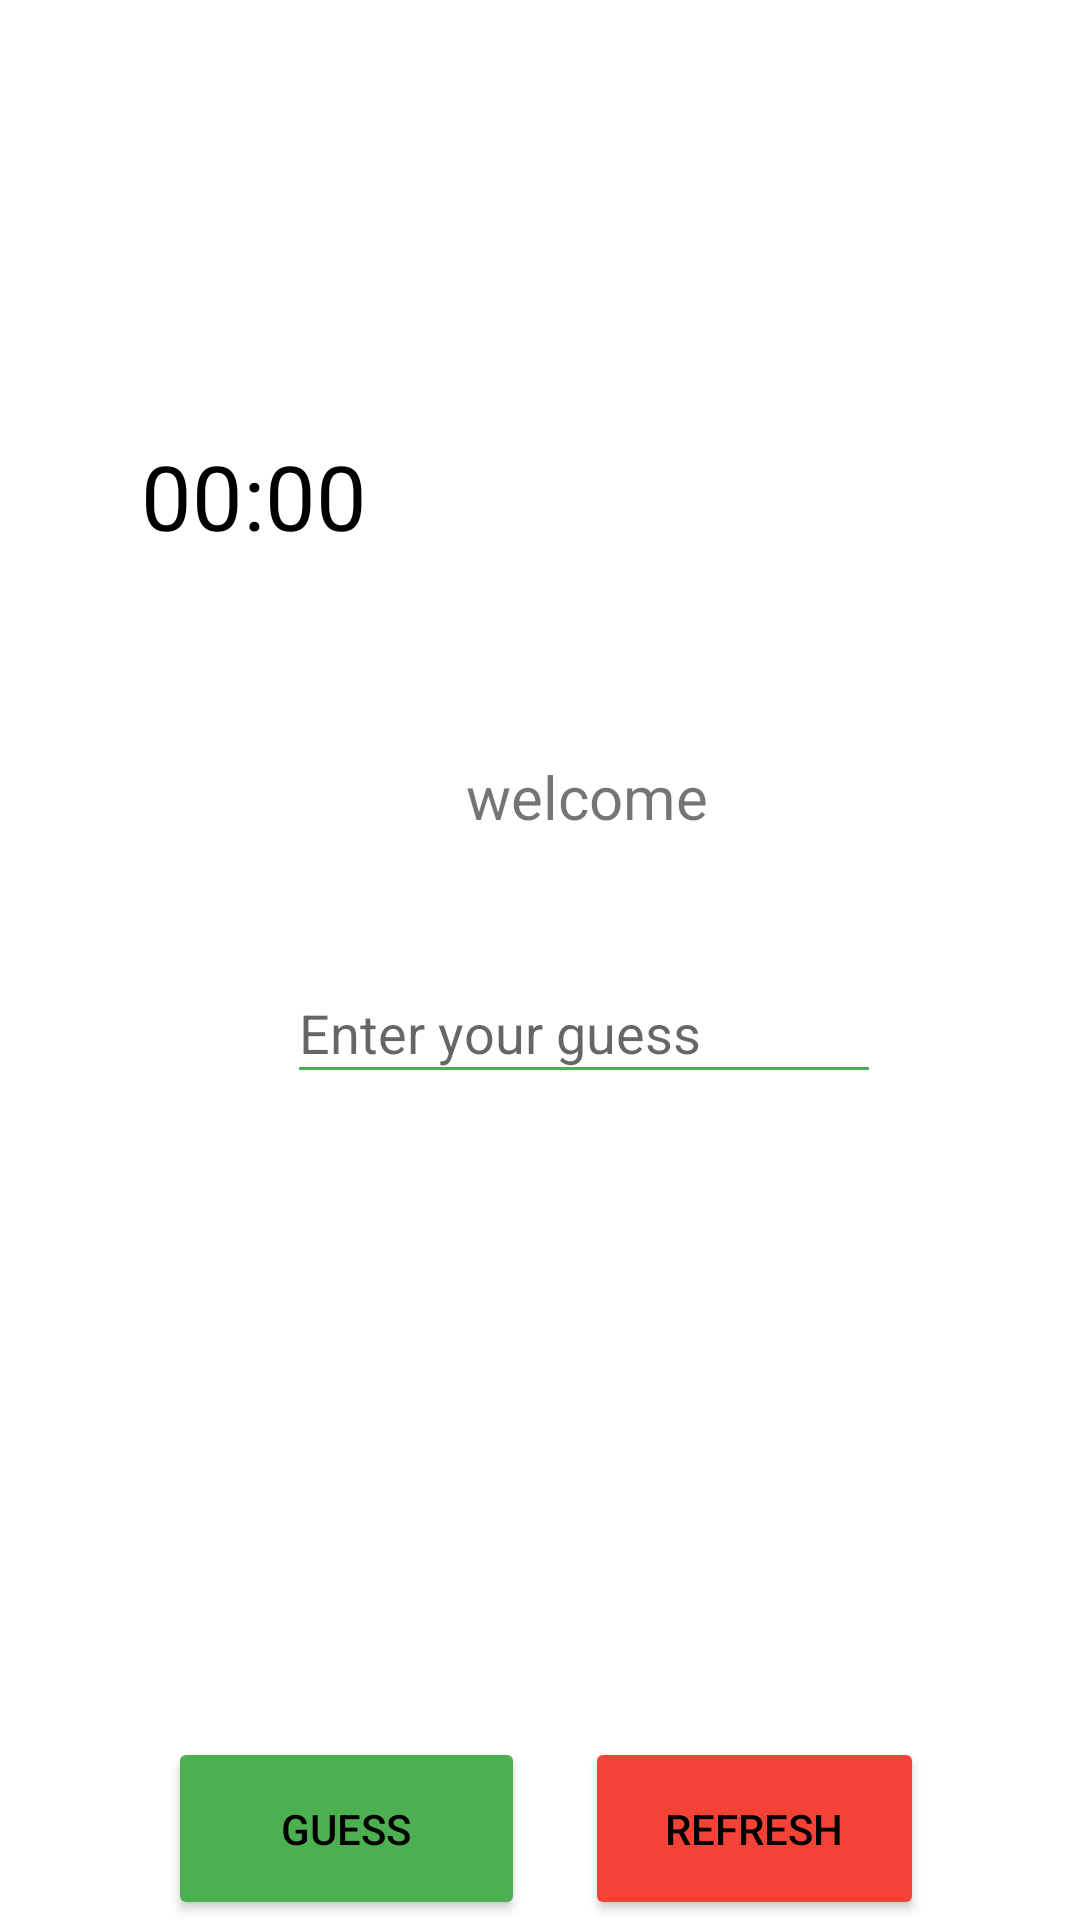

Android layout source for this screen:
<!-- AndroidManifest.xml: application theme Theme.JeuDevinette1 -->
<!-- res/layout/activity_expert.xml -->
<?xml version="1.0" encoding="utf-8"?>
<androidx.constraintlayout.widget.ConstraintLayout xmlns:android="http://schemas.android.com/apk/res/android"
    xmlns:app="http://schemas.android.com/apk/res-auto"
    xmlns:tools="http://schemas.android.com/tools"
    android:layout_width="match_parent"
    android:layout_height="match_parent"
    tools:context=".ExpertActivity">

    <TextView
        android:id="@+id/timerTextView"
        android:layout_width="79dp"
        android:layout_height="38dp"
        android:layout_gravity="center"
        android:layout_marginBottom="396dp"
        android:text="00:00"
        android:textColor="@android:color/black"
        android:textSize="30sp"
        app:layout_constraintBottom_toTopOf="@+id/guess1"
        app:layout_constraintEnd_toEndOf="parent"
        app:layout_constraintHorizontal_bias="0.167"
        app:layout_constraintStart_toStartOf="parent" />

    <EditText
        android:id="@+id/edit"
        android:layout_width="198dp"
        android:layout_height="44dp"
        android:backgroundTint="@color/vert"
        android:hint="Enter your guess"
        android:inputType="number"
        app:layout_constraintBottom_toBottomOf="parent"
        app:layout_constraintEnd_toEndOf="parent"
        app:layout_constraintHorizontal_bias="0.591"
        app:layout_constraintStart_toStartOf="parent"
        app:layout_constraintTop_toTopOf="parent"
        app:layout_constraintVertical_bias="0.538"></EditText>

    <TextView
        android:id="@+id/text"
        android:layout_width="wrap_content"
        android:layout_height="wrap_content"
        android:text="welcome "
        android:textSize="20dp"
        app:layout_constraintBottom_toBottomOf="parent"
        app:layout_constraintEnd_toEndOf="parent"
        app:layout_constraintHorizontal_bias="0.566"
        app:layout_constraintStart_toStartOf="parent"
        app:layout_constraintTop_toTopOf="parent"
        app:layout_constraintVertical_bias="0.411" />

    <Button
        android:id="@+id/guess1"
        android:layout_width="119dp"
        android:layout_height="61dp"
        android:layout_marginStart="56dp"
        android:text="Guess"
        android:backgroundTint="@color/vert"
        android:textColor="@color/black"
        app:layout_constraintBottom_toBottomOf="parent"
        app:layout_constraintStart_toStartOf="parent"
        app:layout_constraintVertical_bias="0.255"
        />

    <Button
        android:id="@+id/refresh1"
        android:layout_width="113dp"
        android:layout_height="61dp"
        android:layout_marginEnd="52dp"
        android:text="refresh"
        android:backgroundTint="@color/rouge"
        android:textColor="@color/black"
        app:layout_constraintBottom_toBottomOf="parent"
        app:layout_constraintEnd_toEndOf="parent"
        app:layout_constraintVertical_bias="0.255" />
</androidx.constraintlayout.widget.ConstraintLayout>
<!-- resources referenced by this layout -->
<resources>
  <color name="black">#FF000000</color>
  <color name="rouge">#F44336</color>
  <color name="vert">#4CAF50</color>
  <style name="Theme.JeuDevinette1" parent="Theme.MaterialComponents.DayNight.DarkActionBar">
          
          <item name="colorPrimary">@color/purple_500</item>
          <item name="colorPrimaryVariant">@color/purple_700</item>
          <item name="colorOnPrimary">@color/white</item>
          
          <item name="colorSecondary">@color/teal_200</item>
          <item name="colorSecondaryVariant">@color/teal_700</item>
          <item name="colorOnSecondary">@color/black</item>
          
          <item name="android:statusBarColor">?attr/colorPrimaryVariant</item>
          
      </style>
  <color name="purple_500">#FF6200EE</color>
  <color name="purple_700">#FF3700B3</color>
  <color name="white">#FFFFFFFF</color>
  <color name="teal_200">#FF03DAC5</color>
  <color name="teal_700">#FF018786</color>
</resources>
